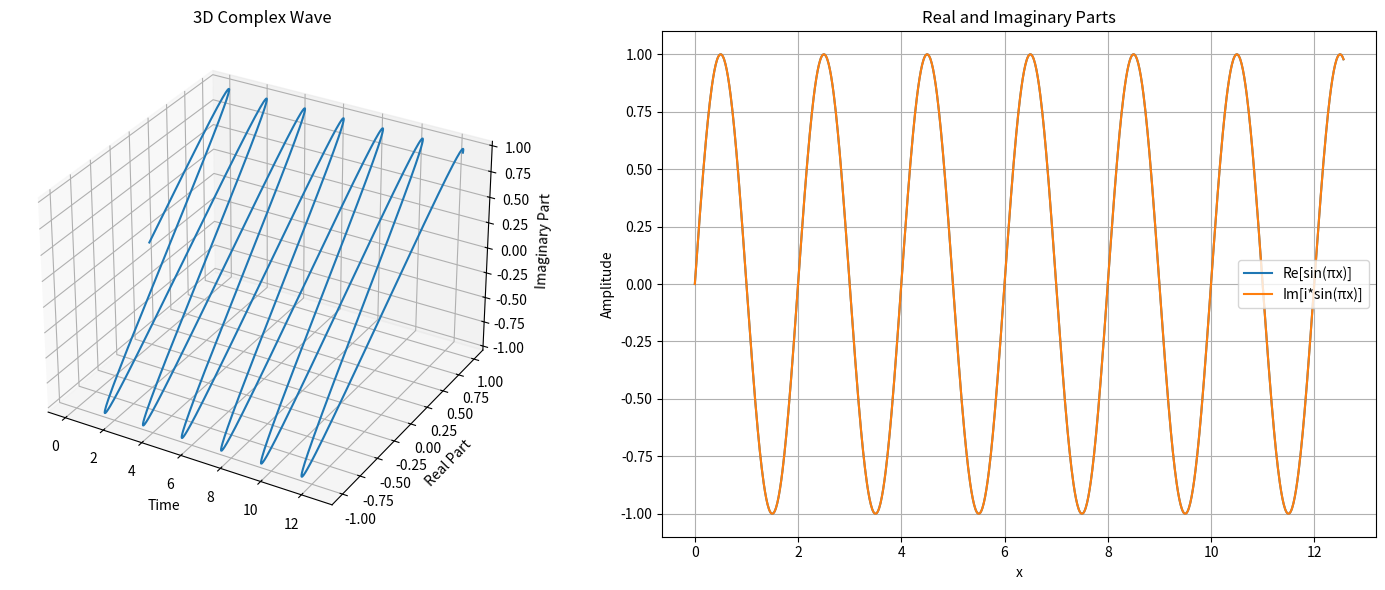

The script that saved this image:
import matplotlib.pyplot as plt
import numpy as np
from mpl_toolkits.mplot3d import Axes3D

# Create x values
x = np.linspace(0, 4 * np.pi, 1000)

# Create two subplots: one 3D and one 2D
fig = plt.figure(figsize=(15, 6))

# 3D plot
ax1 = fig.add_subplot(121, projection="3d")
wave = np.sin(np.pi * x) + 1j * np.sin(np.pi * x)
ax1.plot(x, wave.real, wave.imag)
ax1.set_xlabel("Time")
ax1.set_ylabel("Real Part")
ax1.set_zlabel("Imaginary Part")
ax1.set_title("3D Complex Wave")

# 2D plot
ax2 = fig.add_subplot(122)
y = np.sin(np.pi * x)
y_complex = 1j * np.sin(np.pi * x)
ax2.plot(x, y, label="Re[sin(πx)]")
ax2.plot(x, y_complex.imag, label="Im[i*sin(πx)]")
ax2.set_xlabel("x")
ax2.set_ylabel("Amplitude")
ax2.set_title("Real and Imaginary Parts")
ax2.grid(True)
ax2.legend()

plt.tight_layout()
plt.show()
